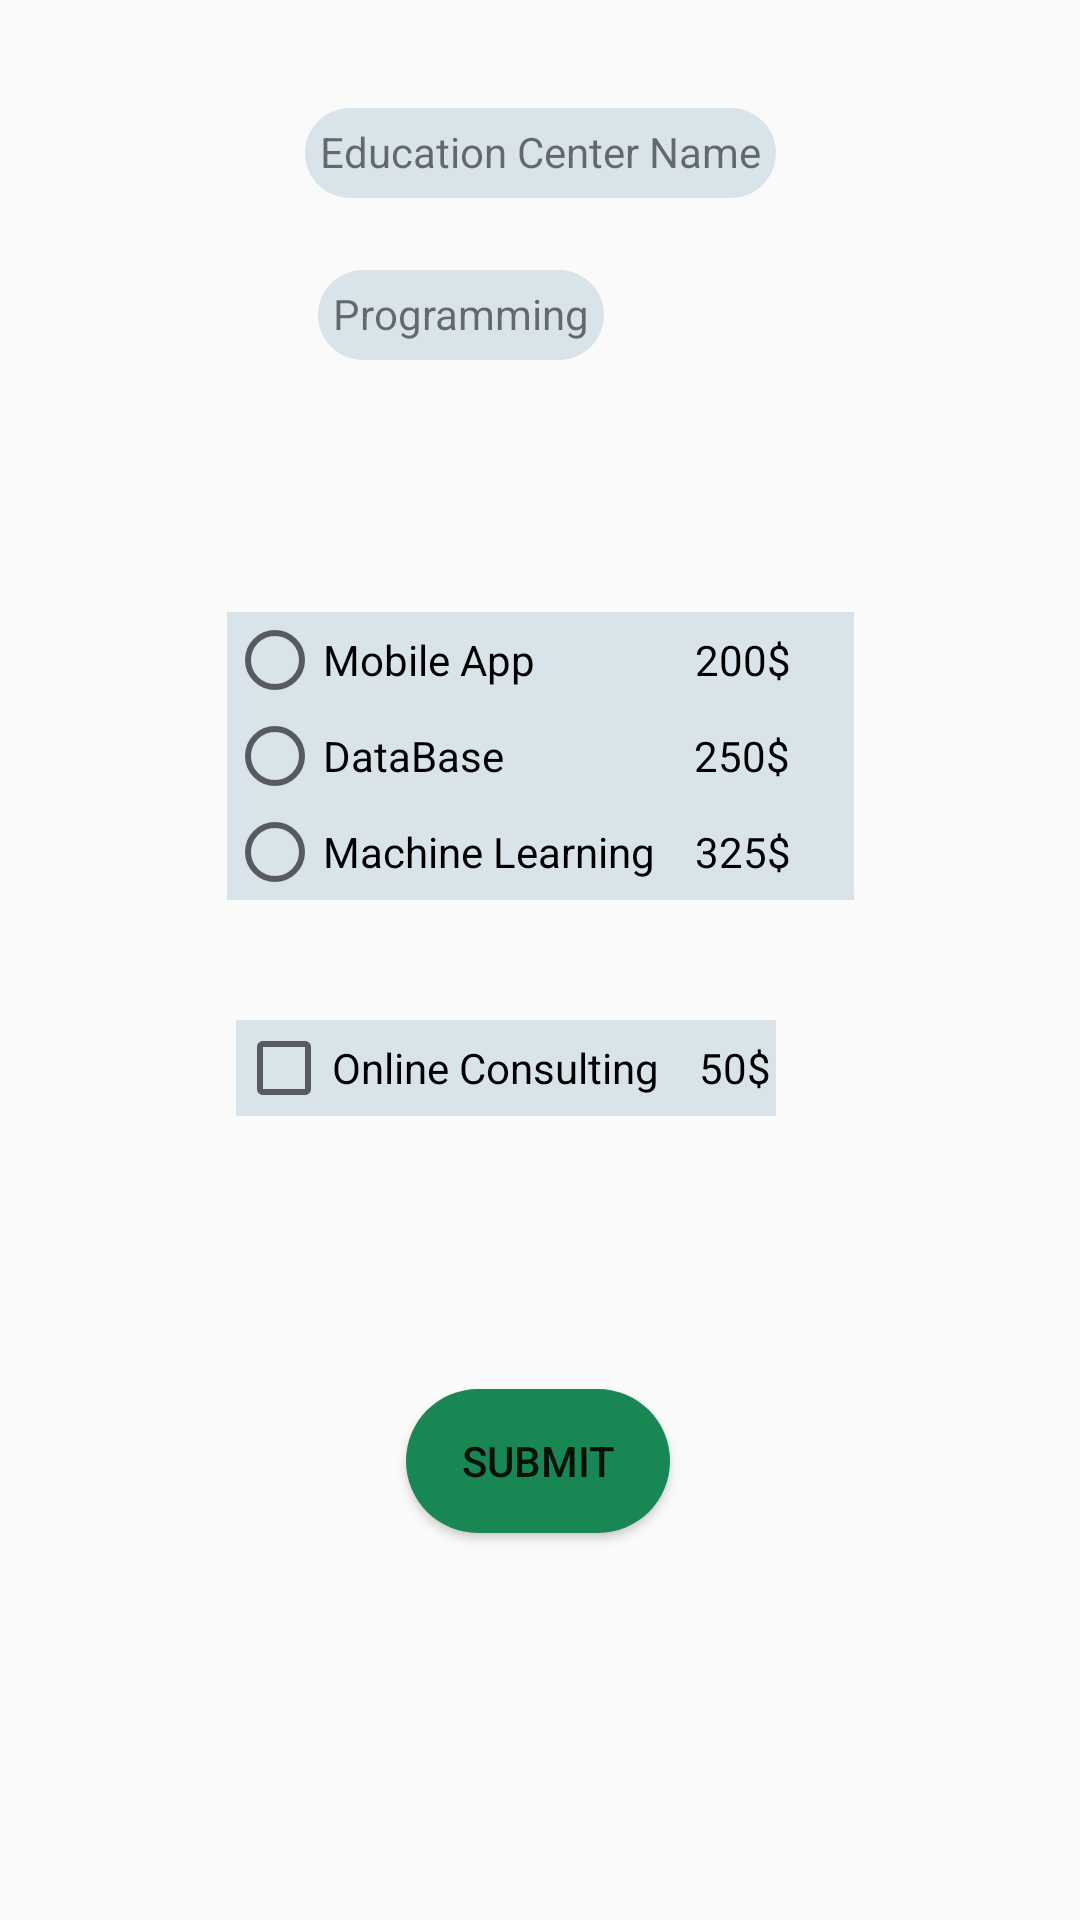

Write the Android layout XML for this screen, with the resource values it uses.
<!-- AndroidManifest.xml: application theme Theme.10215336_MobileApp_Final -->
<!-- res/layout/activity_programming.xml -->
<?xml version="1.0" encoding="utf-8"?>
<androidx.constraintlayout.widget.ConstraintLayout xmlns:android="http://schemas.android.com/apk/res/android"
    xmlns:app="http://schemas.android.com/apk/res-auto"
    xmlns:tools="http://schemas.android.com/tools"
    android:layout_width="match_parent"
    android:layout_height="match_parent"
    tools:context=".ProgrammingActivity">

    <TextView
        android:id="@+id/tvTitle"
        android:layout_width="wrap_content"
        android:layout_height="30dp"
        android:layout_marginTop="36dp"
        android:padding="5dp"
        android:text="Education Center Name"
        android:background="@drawable/background_box_grey"
        app:layout_constraintEnd_toEndOf="parent"
        app:layout_constraintStart_toStartOf="parent"
        app:layout_constraintTop_toTopOf="parent" />

    <TextView
        android:id="@+id/sectionName"
        android:layout_width="wrap_content"
        android:layout_height="30dp"
        android:layout_marginTop="24dp"
        android:background="@drawable/background_box_grey"
        android:padding="5dp"
        android:text="Programming"
        app:layout_constraintEnd_toEndOf="parent"
        app:layout_constraintHorizontal_bias="0.401"
        app:layout_constraintStart_toStartOf="parent"
        app:layout_constraintTop_toBottomOf="@+id/tvTitle" />

    <ImageView
        android:id="@+id/tv_img3"
        android:layout_width="wrap_content"
        android:layout_height="wrap_content"
        android:layout_marginTop="40dp"
        app:layout_constraintEnd_toEndOf="parent"
        app:layout_constraintStart_toStartOf="parent"
        app:layout_constraintTop_toBottomOf="@+id/sectionName"
        app:srcCompat="@drawable/img3" />

    <RadioGroup
        android:id="@+id/grp_3"
        android:layout_width="209dp"
        android:layout_height="108dp"
        android:layout_marginTop="44dp"
        app:layout_constraintEnd_toEndOf="parent"
        app:layout_constraintStart_toStartOf="parent"
        app:layout_constraintTop_toBottomOf="@+id/tv_img3">

        <RadioButton
            android:id="@+id/rd_course1"
            android:layout_width="match_parent"
            android:layout_height="wrap_content"
            android:text="Mobile App                200$"
            android:background="@drawable/background_rectangle_grey"
            tools:ignore="TouchTargetSizeCheck" />

        <RadioButton
            android:id="@+id/rd_course2"
            android:layout_width="match_parent"
            android:background="@drawable/background_rectangle_grey"
            android:layout_height="wrap_content"
            android:text="DataBase                   250$"
            tools:ignore="TouchTargetSizeCheck" />

        <RadioButton
            android:id="@+id/rd_course3"
            android:layout_width="match_parent"
            android:layout_height="wrap_content"
            android:background="@drawable/background_rectangle_grey"
            android:text="Machine Learning    325$"
            tools:ignore="TouchTargetSizeCheck" />
    </RadioGroup>

    <CheckBox
        android:id="@+id/checkBox"
        android:layout_width="180dp"
        android:layout_height="wrap_content"
        android:layout_marginTop="28dp"
        android:background="@drawable/background_rectangle_grey"
        android:text="Online Consulting    50$"
        app:layout_constraintEnd_toEndOf="parent"
        app:layout_constraintHorizontal_bias="0.437"
        app:layout_constraintStart_toStartOf="parent"
        app:layout_constraintTop_toBottomOf="@+id/grp_3"
        tools:ignore="TouchTargetSizeCheck" />

    <Button
        android:id="@+id/btn_submit"
        android:layout_width="wrap_content"
        android:layout_height="wrap_content"
        android:text="Submit"
        android:background="@drawable/success_background_box"
        app:layout_constraintBottom_toBottomOf="parent"
        app:layout_constraintEnd_toEndOf="parent"
        app:layout_constraintHorizontal_bias="0.498"
        app:layout_constraintStart_toStartOf="parent"
        app:layout_constraintTop_toBottomOf="@+id/checkBox"
        app:layout_constraintVertical_bias="0.413" />
</androidx.constraintlayout.widget.ConstraintLayout>
<!-- resources referenced by this layout -->
<resources>
  <!-- drawable background_box_grey (drawable) -->
  <?xml version="1.0" encoding="utf-8"?>
  <selector xmlns:android="http://schemas.android.com/apk/res/android">
      <item>
          <shape android:shape="rectangle">
              <solid android:color="#d8e3ea"/>
              <corners android:radius="30dp"/>
          </shape>
      </item>
  </selector>
  <!-- drawable background_rectangle_grey (drawable) -->
  <?xml version="1.0" encoding="utf-8"?>
  <selector xmlns:android="http://schemas.android.com/apk/res/android">
      <item>
          <shape android:shape="rectangle">
              <solid android:color="#d8e3ea"/>
          </shape>
      </item>
  </selector>
  <!-- drawable success_background_box (drawable) -->
  <?xml version="1.0" encoding="utf-8"?>
  <selector xmlns:android="http://schemas.android.com/apk/res/android">
      <item>
          <shape android:shape="rectangle">
              <solid android:color="#198754"/>
              <corners android:radius="60dp"/>
          </shape>
      </item>
  </selector>
  <style name="Theme.10215336_MobileApp_Final" parent="Base.Theme.10215336_MobileApp_Final" />
  <style name="Base.Theme.10215336_MobileApp_Final" parent="Theme.AppCompat.DayNight.NoActionBar">
          
          
      </style>
</resources>
